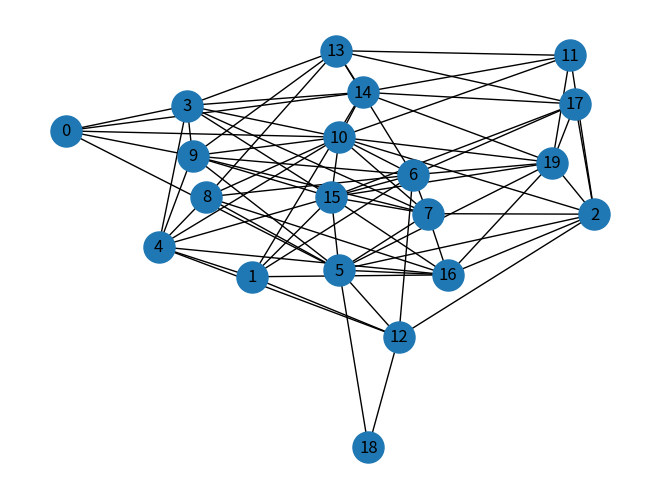

Write the Python code that produced this figure.
import matplotlib.pyplot as plt
import networkx as nx
import numpy as np

def show_graph_with_labels(adjacency_matrix, mylabels):
    rows, cols = np.where(adjacency_matrix == 1)
    edges = zip(rows.tolist(), cols.tolist())
    gr = nx.Graph()
    gr.add_edges_from(edges)
    nx.draw(gr, node_size=500, with_labels=True)
    plt.show()


adjacency = [
    [10],
    [7, 5, 17],
    [6, 20, 11],
    [14,15,1,8,5],
    [16,4,9,10,11],
    [1,13,17],
    [16,9,13,11],
    [7,3,10,6,17],
    [6,17,11],
    [7,11,5,6,4],
    [20,8,15,4,1,16,3],
    [15,11,3],
    [5,2,19,3,6],
    [10,12,9,7],
    [20,1,14,18,12,2],
    [7,6,4,8,2,10],
    [20,5,16,3,8],
    [15,16,7,14,3],
    [13,6],
    [12,6,18,7,16]
]
adjacency_matrix = np.zeros(shape=(20, 20))
for idx, a in enumerate(adjacency):
    for _a in a:
        adjacency_matrix[idx, _a-1] = 1

print(adjacency_matrix)
show_graph_with_labels(adjacency_matrix, [i for i in range(1, 20)])
